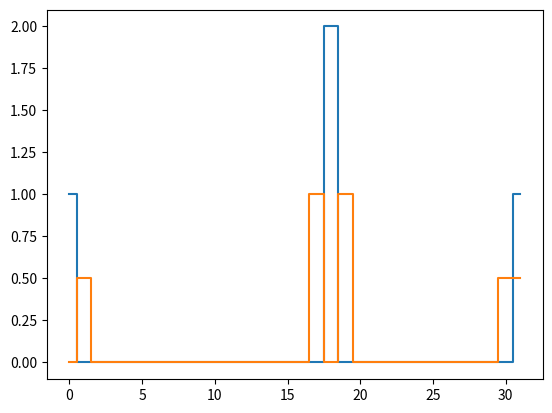

This chart was generated by the following Python code:
import matplotlib.pyplot as plt

f = [0.] * 32
f[0] = f[-1] = 1.
f[18] = 2.

plt.plot(f, drawstyle='steps-mid')

for iter in range(1):
    g = [0.]*32
    g[0] = f[1]
    for i in range(1, len(f)-1):
        g[i] = (f[i-1]+f[i+1])/2. 
    g[-1] = g[-2]
    f = g[:]

plt.plot(f, drawstyle='steps-mid')
plt.show()

